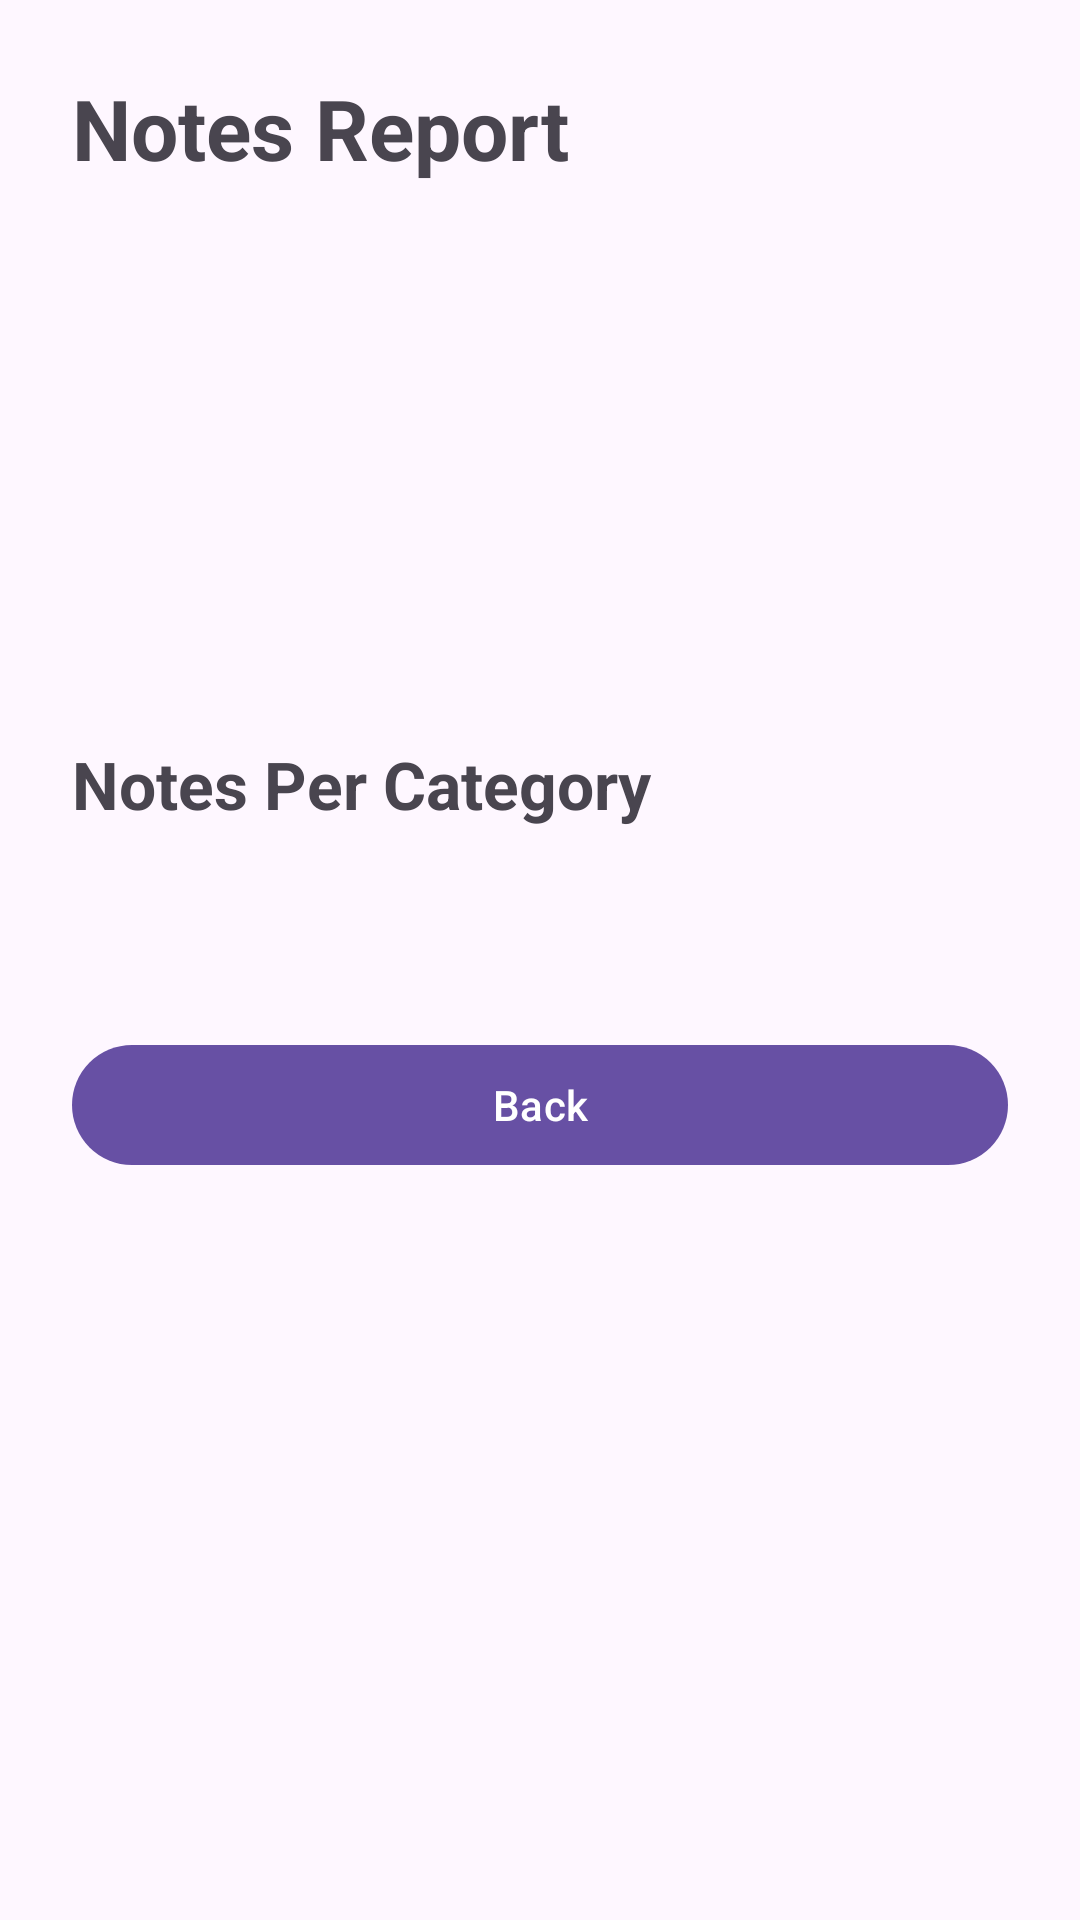

Here is an Android app screen rendered from its layout file. Give the layout XML and the strings, colors and styles it references.
<!-- AndroidManifest.xml: application theme Theme.D424 -->
<!-- res/layout/activity_report.xml -->
<?xml version="1.0" encoding="utf-8"?>

<ScrollView
    xmlns:android="http://schemas.android.com/apk/res/android"
    xmlns:app="http://schemas.android.com/apk/res-auto"
    android:layout_width="match_parent"
    android:layout_height="match_parent"
    android:padding="24dp">

    <LinearLayout
        android:id="@+id/reportContainer"
        android:layout_width="match_parent"
        android:layout_height="wrap_content"
        android:orientation="vertical">

        <TextView
            android:id="@+id/txtReportTitle"
            android:layout_width="match_parent"
            android:layout_height="wrap_content"
            android:text="Notes Report"
            android:textSize="28sp"
            android:textStyle="bold" />

        <TextView
            android:id="@+id/txtTotalNotes"
            android:layout_width="match_parent"
            android:layout_height="wrap_content"
            android:layout_marginTop="24dp"
            android:textSize="18sp" />

        <TextView
            android:id="@+id/txtOldestNewest"
            android:layout_width="match_parent"
            android:layout_height="wrap_content"
            android:layout_marginTop="12dp"
            android:textSize="18sp" />

        <TextView
            android:id="@+id/txtMostUsedCategory"
            android:layout_width="match_parent"
            android:layout_height="wrap_content"
            android:layout_marginTop="12dp"
            android:textSize="18sp" />

        <TextView
            android:id="@+id/txtAverageLength"
            android:layout_width="match_parent"
            android:layout_height="wrap_content"
            android:layout_marginTop="12dp"
            android:textSize="18sp" />

        <TextView
            android:id="@+id/txtCategoryBreakdownTitle"
            android:layout_width="match_parent"
            android:layout_height="wrap_content"
            android:layout_marginTop="28dp"
            android:text="Notes Per Category"
            android:textSize="22sp"
            android:textStyle="bold" />

        <TextView
            android:id="@+id/txtCategoryBreakdown"
            android:layout_width="match_parent"
            android:layout_height="wrap_content"
            android:layout_marginTop="12dp"
            android:textSize="18sp" />

        <com.google.android.material.button.MaterialButton
            android:id="@+id/btnBackFromReport"
            android:layout_width="match_parent"
            android:layout_height="wrap_content"
            android:layout_marginTop="32dp"
            android:text="Back" />

    </LinearLayout>

</ScrollView>
<!-- resources referenced by this layout -->
<resources>
  <style name="Theme.D424" parent="Base.Theme.D424" />
  <style name="Base.Theme.D424" parent="Theme.Material3.DayNight.NoActionBar">
          
          
      </style>
</resources>
